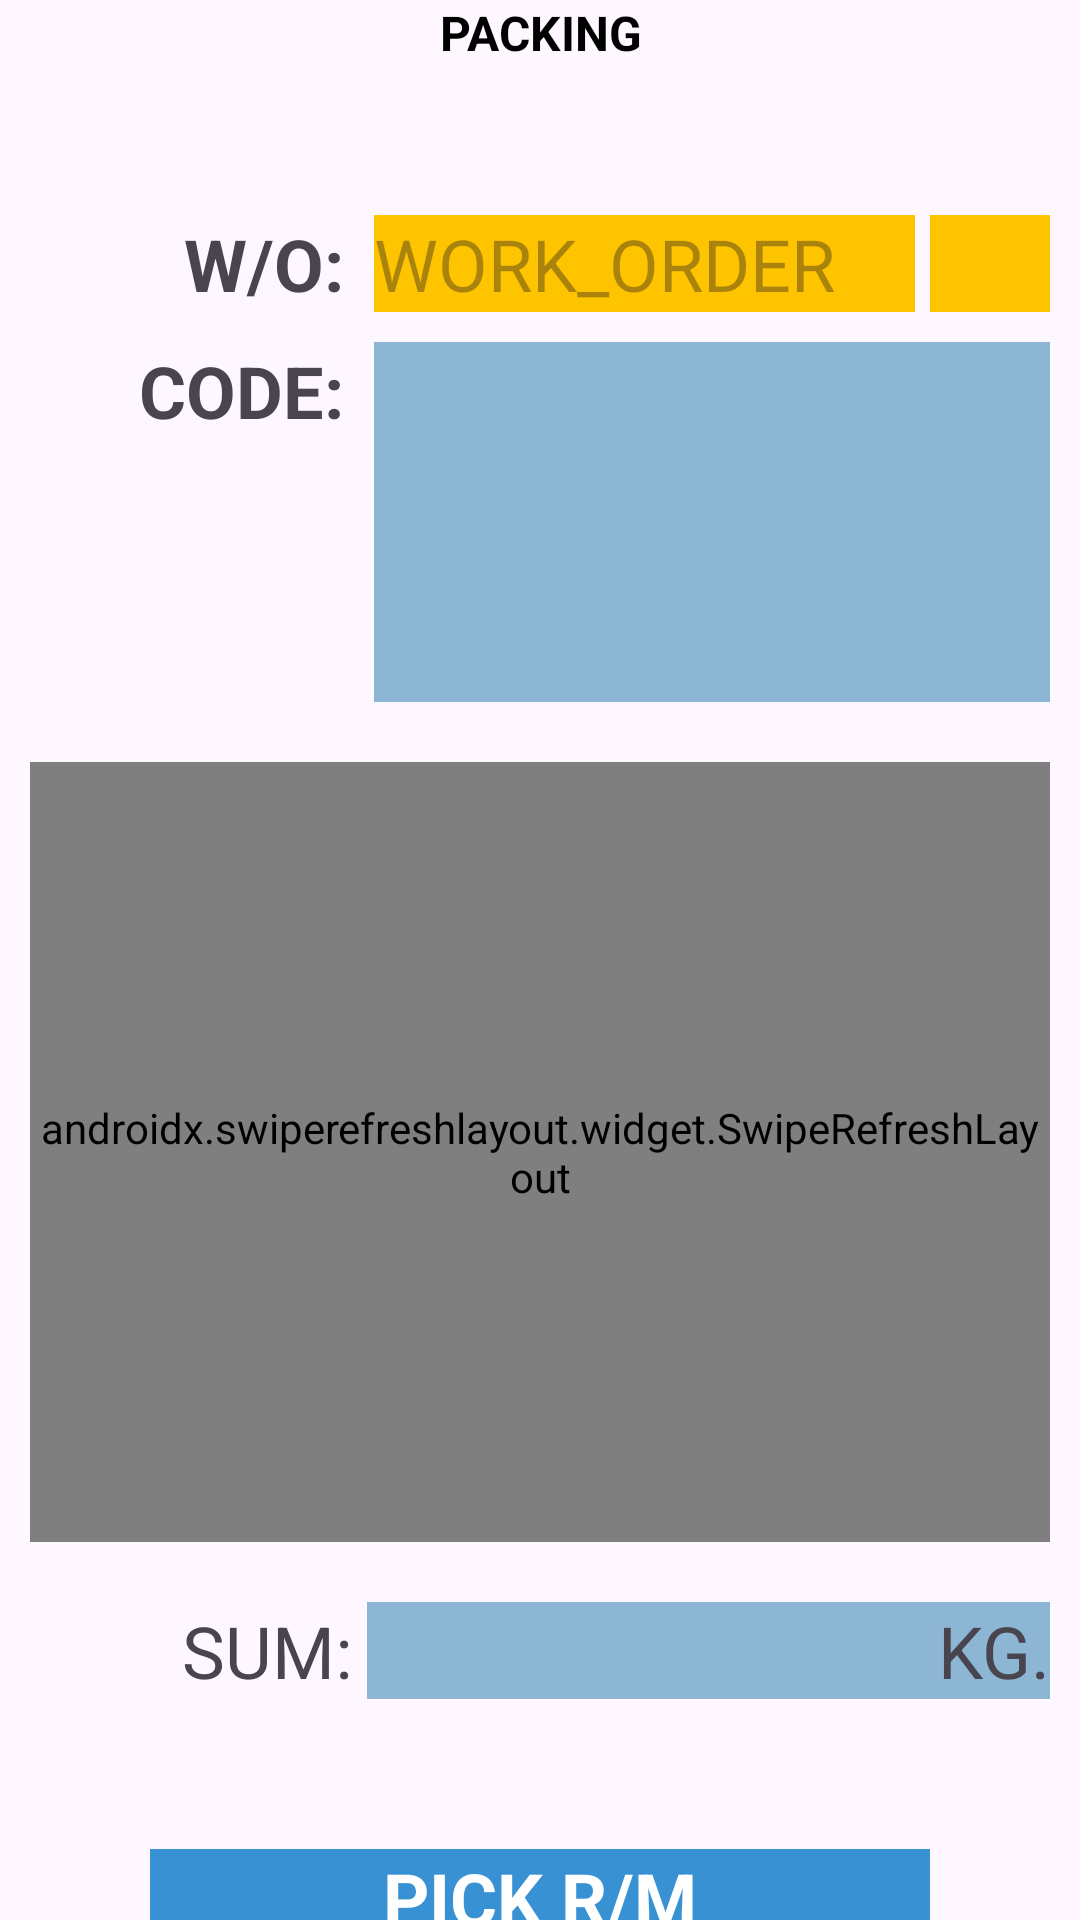

Here is an Android app screen rendered from its layout file. Give the layout XML and the strings, colors and styles it references.
<!-- AndroidManifest.xml: application theme Theme.TUNA_RUN2024 -->
<!-- res/layout/activity_tunarun_packing.xml -->
<?xml version="1.0" encoding="utf-8"?>
<androidx.constraintlayout.widget.ConstraintLayout xmlns:android="http://schemas.android.com/apk/res/android"
    xmlns:app="http://schemas.android.com/apk/res-auto"
    xmlns:tools="http://schemas.android.com/tools"
    android:id="@+id/main"
    android:layout_width="match_parent"
    android:layout_height="match_parent"
    tools:context=".TunarunPackingActivity">


    <TextView
        android:id="@+id/header_title"
        android:layout_width="match_parent"
        android:layout_height="wrap_content"
        android:gravity="center"
        android:text="PACKING"
        android:textColor="@color/Black"
        android:textSize="16dp"
        android:textStyle="bold"
        app:layout_constraintTop_toTopOf="parent" />

    <TextView
        android:id="@+id/capt_wo"
        android:layout_width="wrap_content"
        android:layout_height="wrap_content"
        android:layout_marginTop="50dp"
        android:text="W/O:"
        android:textSize="24dp"
        android:textStyle="bold"
        app:layout_constraintEnd_toEndOf="parent"
        app:layout_constraintHorizontal_bias="0.2"
        app:layout_constraintStart_toStartOf="parent"
        app:layout_constraintTop_toBottomOf="@+id/header_title" />

    <TextView
        android:id="@+id/view_wo"
        android:layout_width="0dp"
        android:layout_height="wrap_content"
        android:layout_marginStart="10dp"
        android:layout_marginEnd="5dp"
        android:background="@color/Amber_A400"
        android:hint="WORK_ORDER"
        android:textSize="24dp"
        app:layout_constraintEnd_toStartOf="@+id/view_line"
        app:layout_constraintStart_toEndOf="@id/capt_wo"
        app:layout_constraintTop_toTopOf="@id/capt_wo" />

    <TextView
        android:id="@+id/view_line"
        android:layout_width="40dp"
        android:layout_height="wrap_content"
        android:layout_marginEnd="10dp"
        android:background="@color/Amber_A400"
        android:textSize="24dp"
        app:layout_constraintEnd_toEndOf="parent"
        app:layout_constraintTop_toTopOf="@+id/view_wo" />


    <TextView
        android:id="@+id/capt_code"
        android:layout_width="wrap_content"
        android:layout_height="wrap_content"
        android:layout_marginTop="10dp"
        android:text="CODE:"
        android:textSize="24dp"
        android:textStyle="bold"
        app:layout_constraintEnd_toEndOf="@+id/capt_wo"
        app:layout_constraintTop_toBottomOf="@+id/capt_wo" />

    <EditText
        android:id="@+id/text_code"
        android:layout_width="0dp"
        android:gravity="start"
        android:layout_height="120dp"
        android:layout_marginStart="10dp"
        android:background="@color/Steel_Blue"
        app:layout_constraintEnd_toEndOf="@+id/view_line"
        app:layout_constraintStart_toEndOf="@+id/capt_code"
        app:layout_constraintTop_toTopOf="@+id/capt_code" />


    <androidx.swiperefreshlayout.widget.SwipeRefreshLayout
        android:id="@+id/swipe_refresh_layout"
        android:layout_width="match_parent"
        android:layout_height="0dp"
        android:layout_marginLeft="10dp"
        android:layout_marginTop="20dp"
        android:layout_marginRight="10dp"
        android:layout_marginBottom="20dp"
        app:layout_constraintBottom_toTopOf="@+id/capt_sum"
        app:layout_constraintTop_toBottomOf="@id/text_code">

        <androidx.recyclerview.widget.RecyclerView
            android:id="@+id/packing_list"
            android:layout_width="match_parent"
            android:layout_height="match_parent"
            android:layout_marginLeft="10dp"
            android:layout_marginRight="10dp" />
    </androidx.swiperefreshlayout.widget.SwipeRefreshLayout>


    <TextView
        android:id="@+id/capt_sum"
        android:layout_width="wrap_content"
        android:layout_height="wrap_content"
        android:layout_marginTop="300dp"
        android:text="SUM:"
        android:textSize="24dp"
        app:layout_constraintEnd_toEndOf="parent"
        app:layout_constraintHorizontal_bias="0.2"
        app:layout_constraintStart_toStartOf="parent"
        app:layout_constraintTop_toBottomOf="@+id/text_code" />

    <TextView
        android:id="@+id/view_sum"
        android:layout_width="0dp"
        android:layout_height="wrap_content"
        android:layout_marginLeft="5dp"
        android:background="@color/Steel_Blue"
        android:textSize="24dp"
        app:layout_constraintLeft_toRightOf="@+id/capt_sum"
        app:layout_constraintRight_toLeftOf="@id/kg"
        app:layout_constraintTop_toTopOf="@+id/capt_sum" />

    <TextView
        android:id="@+id/kg"
        android:layout_width="wrap_content"
        android:layout_height="wrap_content"
        android:layout_marginRight="10dp"
        android:background="@color/Steel_Blue"
        android:text="KG."
        android:textSize="24dp"
        app:layout_constraintRight_toRightOf="parent"
        app:layout_constraintTop_toTopOf="@+id/view_sum" />

    <TextView
        android:id="@+id/btn_pick_rm"
        android:layout_width="match_parent"
        android:layout_height="wrap_content"
        android:layout_marginStart="50dp"
        android:layout_marginTop="50dp"
        android:layout_marginEnd="50dp"
        android:background="@color/Tufts_Blue"
        android:gravity="center"
        android:text="PICK R/M"
        android:textColor="@color/White"
        android:textSize="24dp"
        android:textStyle="bold"
        app:layout_constraintEnd_toEndOf="parent"
        app:layout_constraintStart_toStartOf="parent"
        app:layout_constraintTop_toBottomOf="@+id/capt_sum" />

</androidx.constraintlayout.widget.ConstraintLayout>
<!-- resources referenced by this layout -->
<resources>
  <color name="Amber_A400">#FFC400</color>
  <color name="Black">#FF000000</color>
  <color name="Steel_Blue">#8db6d5</color>
  <color name="Tufts_Blue">#3791D3</color>
  <color name="White">#FFFFFFFF</color>
  <style name="Theme.TUNA_RUN2024" parent="Base.Theme.TUNA_RUN2024" />
  <style name="Base.Theme.TUNA_RUN2024" parent="Theme.Material3.DayNight.NoActionBar">
          
          
      </style>
</resources>
